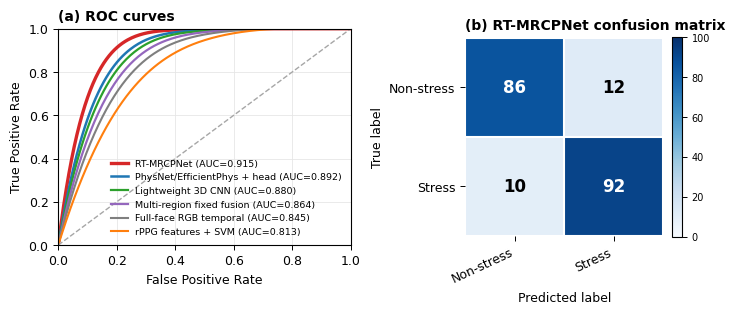

Recreate this plot in Python. (Note: this script raises an exception after producing the figure.)
import numpy as np
import matplotlib.pyplot as plt
from matplotlib.patches import Rectangle, Ellipse


plt.rcParams.update({
    "font.family": "DejaVu Sans",
    "font.size": 9,
    "axes.linewidth": 0.8,
    "xtick.major.width": 0.7,
    "ytick.major.width": 0.7,
    "legend.frameon": False,
})


def make_roc_curve(auc, strength=1.0):
    fpr = np.linspace(0, 1, 220)
    gamma = auc / (1 - auc)
    tpr = 1 - (1 - fpr) ** gamma
    wiggle = 0.012 * strength * np.sin(3 * np.pi * fpr) * (1 - fpr) * fpr
    tpr = np.clip(tpr + wiggle, 0, 1)
    tpr[0], tpr[-1] = 0, 1
    return fpr, tpr


def generate_f3():
    methods = [
        ("RT-MRCPNet", 0.9154, "#d62728", 2.4),
        ("PhysNet/EfficientPhys + head", 0.8921, "#1f77b4", 1.8),
        ("Lightweight 3D CNN", 0.8802, "#2ca02c", 1.6),
        ("Multi-region fixed fusion", 0.8644, "#9467bd", 1.6),
        ("Full-face RGB temporal", 0.8451, "#7f7f7f", 1.5),
        ("rPPG features + SVM", 0.8133, "#ff7f0e", 1.5),
    ]

    fig, axes = plt.subplots(
        1, 2, figsize=(7.2, 3.05), gridspec_kw={"width_ratios": [1.35, 1.0]}
    )
    ax = axes[0]
    for i, (name, auc, color, lw) in enumerate(methods):
        fpr, tpr = make_roc_curve(auc, strength=1 + i * 0.08)
        ax.plot(fpr, tpr, color=color, lw=lw, label=f"{name} (AUC={auc:.3f})")
    ax.plot([0, 1], [0, 1], "--", color="0.65", lw=1.0)
    ax.set_xlim(0, 1)
    ax.set_ylim(0, 1)
    ax.set_xlabel("False Positive Rate")
    ax.set_ylabel("True Positive Rate")
    ax.set_title("(a) ROC curves", loc="left", fontweight="bold", fontsize=10)
    ax.grid(True, color="0.9", lw=0.6)
    ax.legend(loc="lower right", fontsize=6.8, handlelength=1.8)

    cm = np.array([[86, 12], [10, 92]])
    ax = axes[1]
    im = ax.imshow(cm, cmap="Blues", vmin=0, vmax=100)
    ax.set_title("(b) RT-MRCPNet confusion matrix", loc="left", fontweight="bold", fontsize=10)
    ax.set_xticks([0, 1])
    ax.set_xticklabels(["Non-stress", "Stress"], rotation=25, ha="right")
    ax.set_yticks([0, 1])
    ax.set_yticklabels(["Non-stress", "Stress"])
    ax.set_xlabel("Predicted label")
    ax.set_ylabel("True label")
    for (i, j), v in np.ndenumerate(cm):
        ax.text(j, i, str(v), ha="center", va="center",
                color="white" if v > 55 else "black", fontsize=12, fontweight="bold")
    for spine in ax.spines.values():
        spine.set_visible(False)
    ax.set_xticks(np.arange(-.5, 2, 1), minor=True)
    ax.set_yticks(np.arange(-.5, 2, 1), minor=True)
    ax.grid(which="minor", color="white", linestyle="-", linewidth=1.5)
    ax.tick_params(which="minor", bottom=False, left=False)
    cbar = fig.colorbar(im, ax=ax, fraction=0.046, pad=0.04)
    cbar.ax.tick_params(labelsize=7)

    fig.tight_layout(pad=0.8)
    fig.savefig("paper/f3.eps", format="eps", bbox_inches="tight")
    fig.savefig("paper/f3_preview.png", dpi=220, bbox_inches="tight")
    plt.close(fig)


def draw_face_attention(ax, weights):
    ax.set_aspect("equal")
    ax.axis("off")
    face = Ellipse((0, 0), 2.0, 2.65, facecolor="#f3d7c4", edgecolor="0.25", lw=1.0)
    ax.add_patch(face)
    regions = [
        ("Forehead", (-0.50, 0.58, 1.00, 0.40), weights[0]),
        ("Left cheek", (-0.78, -0.10, 0.58, 0.48), weights[1]),
        ("Right cheek", (0.20, -0.10, 0.58, 0.48), weights[2]),
        ("Nose", (-0.22, 0.05, 0.44, 0.60), weights[3]),
        ("Chin", (-0.42, -0.82, 0.84, 0.36), weights[4]),
    ]
    cmap = plt.cm.Reds
    for label, (x, y, w, h), val in regions:
        color = cmap(0.18 + 0.78 * val / max(weights))
        rect = Rectangle((x, y), w, h, facecolor=color, edgecolor="#7a1f1f",
                         lw=0.9, alpha=0.78)
        ax.add_patch(rect)
        ax.text(x + w / 2, y + h / 2, f"{val:.2f}", ha="center", va="center",
                fontsize=8, fontweight="bold", color="#3a0f0f")
    ax.plot([-0.42, -0.18], [0.30, 0.30], color="0.15", lw=1.0)
    ax.plot([0.18, 0.42], [0.30, 0.30], color="0.15", lw=1.0)
    ax.plot([0, -0.07, 0.07, 0], [0.10, -0.18, -0.18, 0.10], color="0.2", lw=0.8)
    ax.plot([-0.35, 0.35], [-0.55, -0.55], color="0.2", lw=0.9)
    ax.set_xlim(-1.15, 1.15)
    ax.set_ylim(-1.42, 1.42)


def generate_f4():
    fig, axes = plt.subplots(
        1, 3, figsize=(7.2, 3.05), gridspec_kw={"width_ratios": [0.82, 1.2, 1.2]}
    )
    weights = np.array([0.18, 0.29, 0.25, 0.12, 0.16])
    draw_face_attention(axes[0], weights)
    axes[0].set_title("(a) Region attention", loc="left", fontweight="bold", fontsize=10)
    axes[0].text(0, -1.55, "Mean ROI weights", ha="center", va="top", fontsize=8)

    t = np.linspace(0, 160, 160)
    region_colors = ["#8c564b", "#d62728", "#1f77b4", "#ff7f0e", "#2ca02c"]
    labels = ["Forehead", "Left cheek", "Right cheek", "Nose", "Chin"]

    stress_base = np.exp(-0.5 * ((t - 70) / 17) ** 2) + 0.65 * np.exp(-0.5 * ((t - 118) / 14) ** 2)
    nonstress_base = 0.55 * np.exp(-0.5 * ((t - 58) / 24) ** 2) + 0.35 * np.exp(-0.5 * ((t - 124) / 22) ** 2)
    for k in range(5):
        y = stress_base * (0.72 + 0.12 * k) + 0.08 * np.sin(0.08 * t + k)
        y = y / y.max()
        axes[1].plot(t, y, color=region_colors[k], lw=1.4, label=labels[k])
        y2 = nonstress_base * (0.8 + 0.05 * k) + 0.03 * np.sin(0.07 * t + 0.6 * k)
        y2 = np.clip(y2, 0, None)
        y2 = y2 / y2.max()
        axes[2].plot(t, y2, color=region_colors[k], lw=1.4, label=labels[k])

    for ax, title in zip(axes[1:], ["(b) Stress clip", "(c) Non-stress clip"]):
        ax.set_title(title, loc="left", fontweight="bold", fontsize=10)
        ax.set_xlabel("Frame index")
        ax.set_ylabel("Normalized attention")
        ax.grid(True, color="0.9", lw=0.6)
        ax.set_xlim(0, 160)
    axes[2].legend(loc="upper right", fontsize=6.8, handlelength=1.6)

    fig.tight_layout(pad=0.85)
    fig.savefig("paper/f4.eps", format="eps", bbox_inches="tight")
    fig.savefig("paper/f4_preview.png", dpi=220, bbox_inches="tight")
    plt.close(fig)


if __name__ == "__main__":
    generate_f3()
    generate_f4()
